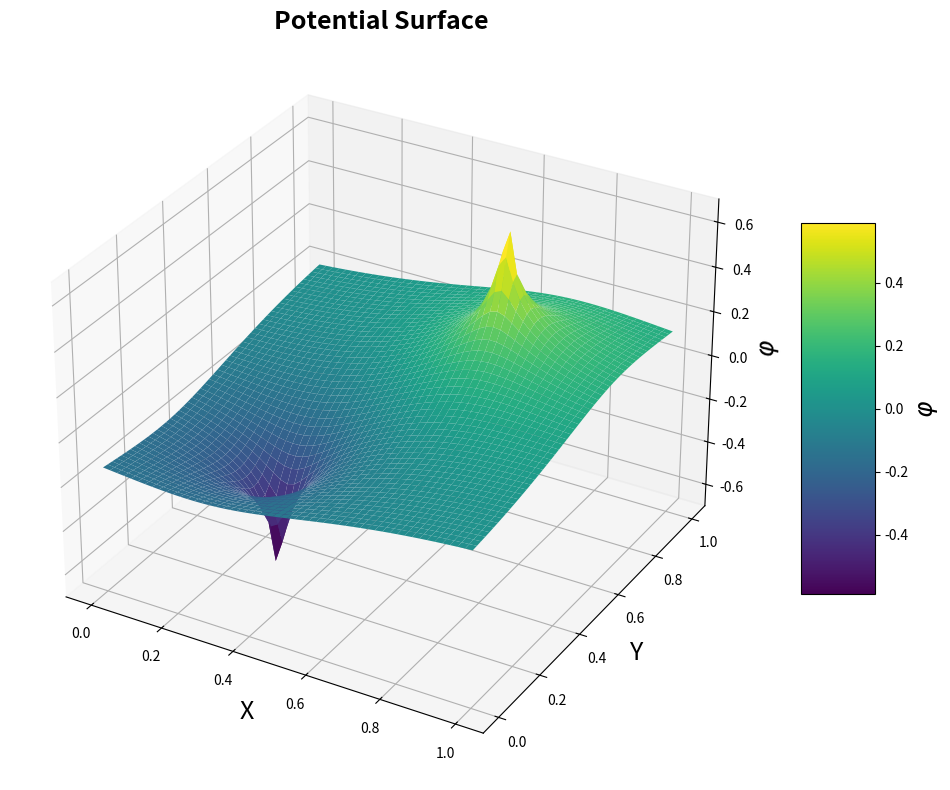
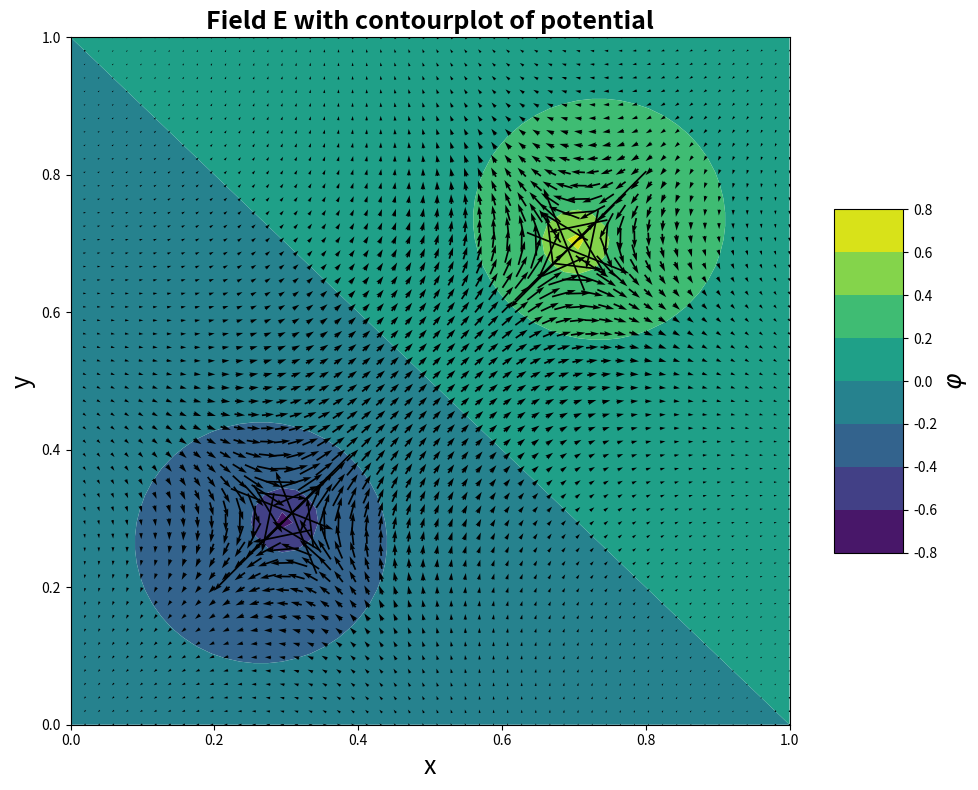

Source code (Python) for these figures, in order:
import numpy as np
from matplotlib import use
use("Agg")
from matplotlib import pyplot as plt
from mpl_toolkits.mplot3d import Axes3D
from matplotlib import cm

# Grid
N = 51; # Use an odd number to avoid singularity?
# Domain length
xlenght = 1.0
ylength = 1.0
# create x and y vectors from 0 to x/ylength
x = np.linspace(0,xlenght,N+1)
y = np.linspace(0,ylength,N+1)
# solution matrix with 0 for phi and E
phi = np.zeros((N+1,N+1))
Ex  = []
Ey	= []
# plus and minus location
rplus  = np.array([0.3,0.3])
rminus = np.array([0.7,0.7])


# POTENTIAL: Analytical solution, breaks down at rplus and rminus! (zero division)
def potential(r):
	ret = (1/(2*np.pi))*np.log( (np.linalg.norm(r-rplus)) / (np.linalg.norm(r-rminus)) )
	return(ret)

# POTENTIAL: Analytical solution, breaks down at rplus and rminus! (zero division)
def field(r):
	ret = (1/(2*np.pi))*( (r-rplus)/((np.linalg.norm(r-rplus))**2) - (r-rminus)/((np.linalg.norm(r-rminus))**2) )
	return(ret)


# Iterate over x and y and fill solution matrix with results
for i, xi in enumerate(x):
	for j, yj in enumerate(y):
		phi[i,j] = potential(np.array([xi,yj]))
		Ex.append(field(np.array([xi,yj]))[0])
		Ey.append(field(np.array([xi,yj]))[1])



################
##--- PLOT ---##
################

X, Y = np.meshgrid(x,y) # create a meshgrid from y and z coordinates!



##--- UNCOMMENT FOR 3D SURFACE PLOT! ----##
fig = plt.figure(figsize=(10,8))
ax = fig.add_subplot(1,1,1, projection="3d")
ax.set_title('Potential Surface' , fontsize=18, fontweight='bold')

surf = ax.plot_surface(X, Y, phi, rstride=1, cstride=1, linewidth=0, antialiased=True, cmap = cm.viridis)
ax.set_xlabel("X", fontsize=18)
ax.set_ylabel("Y", fontsize=18)
ax.set_zlabel(r"$\varphi$", fontsize=18)

cb = fig.colorbar(surf, shrink=0.5, aspect=5)
cb.set_label(label=r"$\varphi$",size=18)
plt.tight_layout()
plt.savefig("potetential_surfaceplot_analytical.pdf")
# plt.show()



##--- 2D FIELD PLOT! ----##

# Normalise vector if wanted
# Ex = np.array(Ex)
# Ey = np.array(Ey)
# Ex = Ex/np.sqrt(Ex**2+Ey**2)
# Ey = Ey/np.sqrt(Ex**2+Ey**2)


fig = plt.figure(figsize=(10,8))
ax = fig.add_subplot(1,1,1)
ax.set_title('Field E with contourplot of potential' , fontsize=18, fontweight='bold')
surf = ax.contourf(X, Y, phi, rstride=1, cstride=1, linewidth=0, antialiased=True, cmap = cm.viridis)
field = ax.quiver(X, Y, Ex, Ey, pivot="middle")

ax.set_xlabel("x", fontsize=18)
ax.set_ylabel("y", fontsize=18)
cb = fig.colorbar(surf, shrink=0.5, aspect=5)
cb.set_label(label=r"$\varphi$",size=18)
plt.tight_layout()
plt.savefig("field_contourplot_analytical.pdf")
# plt.show()

